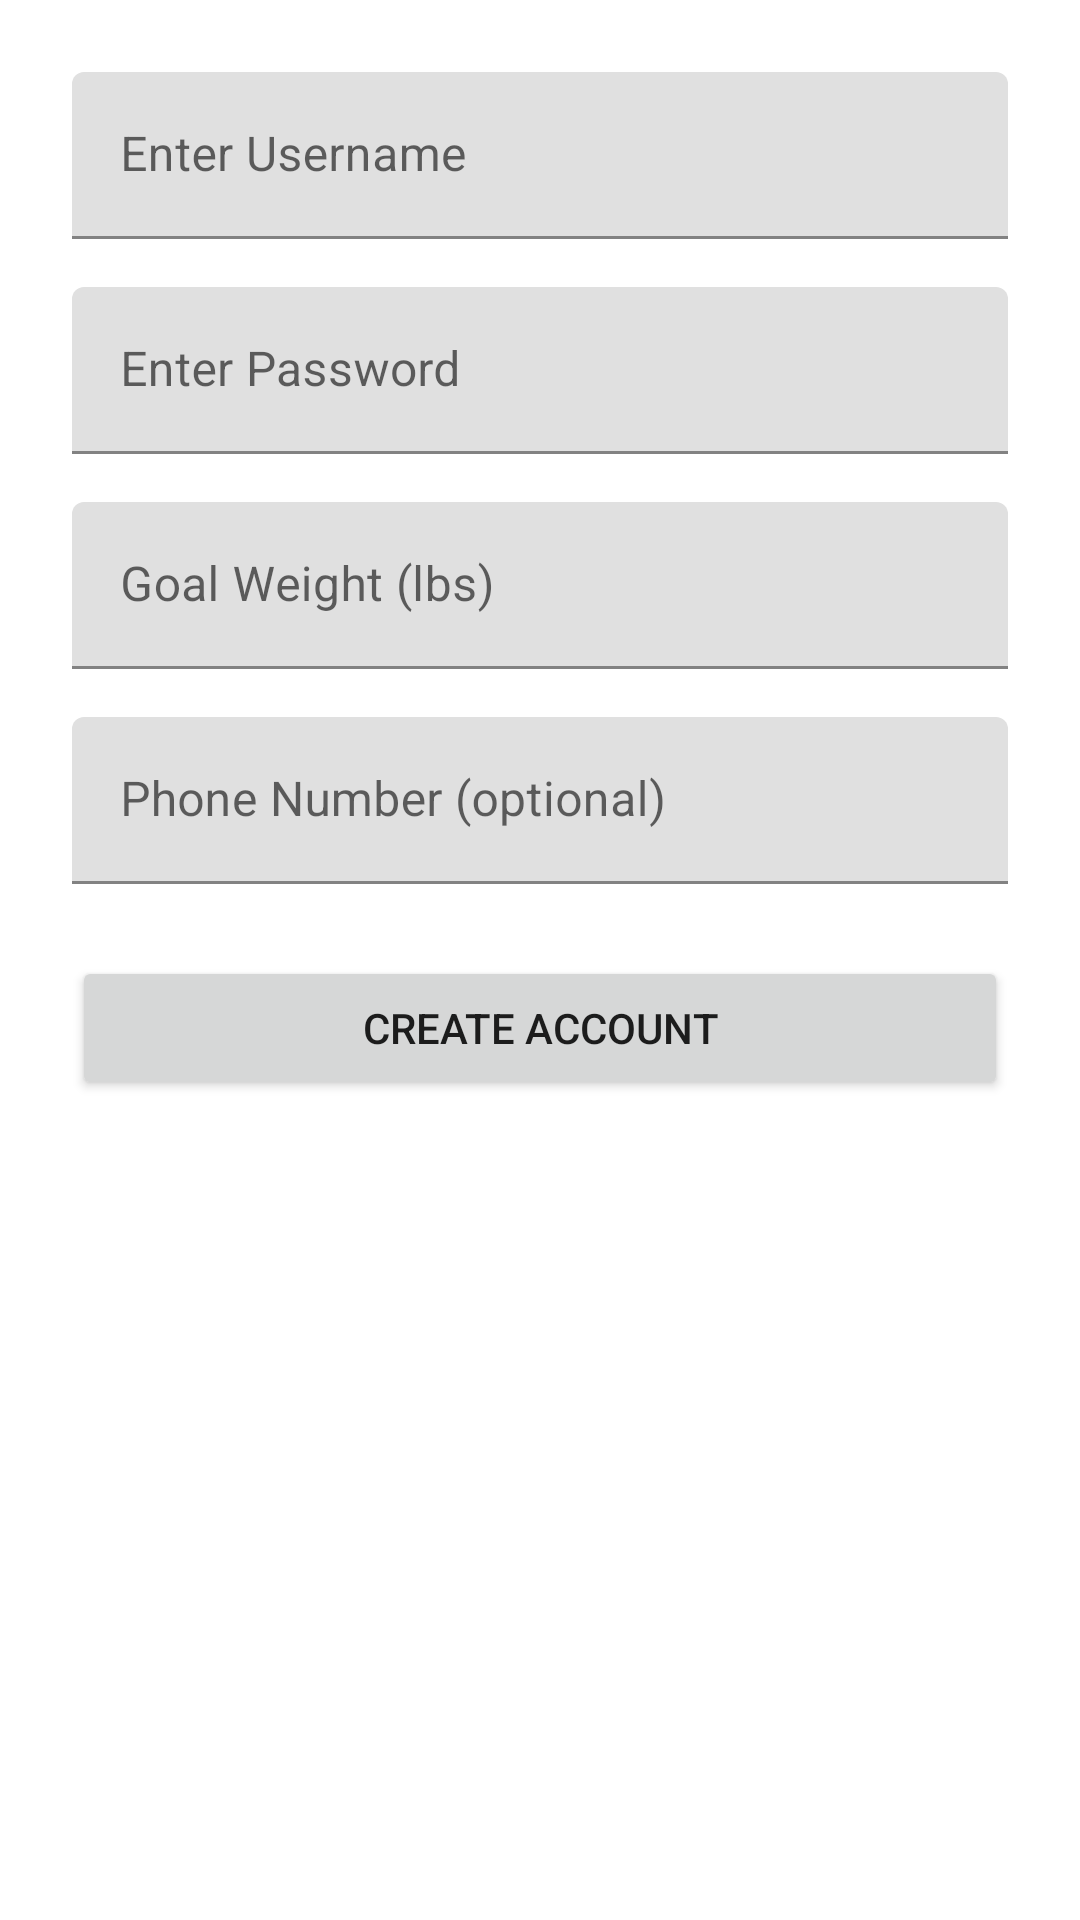

Layout XML and referenced resources for this Android screen:
<!-- AndroidManifest.xml: application theme Theme.CS360WeightTracker -->
<!-- res/layout/activity_create_account.xml -->
<?xml version="1.0" encoding="utf-8"?>
<androidx.constraintlayout.widget.ConstraintLayout
    xmlns:android="http://schemas.android.com/apk/res/android"
    xmlns:app="http://schemas.android.com/apk/res-auto"
    android:layout_width="match_parent"
    android:layout_height="match_parent"
    android:padding="24dp">

    
    <com.google.android.material.textfield.TextInputLayout
        android:id="@+id/usernameLayout"
        android:layout_width="0dp"
        android:layout_height="wrap_content"
        android:hint="@string/username_hint"
        app:layout_constraintTop_toTopOf="parent"
        app:layout_constraintStart_toStartOf="parent"
        app:layout_constraintEnd_toEndOf="parent">

        <com.google.android.material.textfield.TextInputEditText
            android:id="@+id/etUsername"
            android:layout_width="match_parent"
            android:layout_height="wrap_content"/>
    </com.google.android.material.textfield.TextInputLayout>

    
    <com.google.android.material.textfield.TextInputLayout
        android:id="@+id/passwordLayout"
        android:layout_width="0dp"
        android:layout_height="wrap_content"
        android:hint="@string/password_hint"
        app:layout_constraintTop_toBottomOf="@id/usernameLayout"
        app:layout_constraintStart_toStartOf="parent"
        app:layout_constraintEnd_toEndOf="parent"
        android:layout_marginTop="16dp">

        <com.google.android.material.textfield.TextInputEditText
            android:id="@+id/etPassword"
            android:layout_width="match_parent"
            android:layout_height="wrap_content"
            android:inputType="textPassword"/>
    </com.google.android.material.textfield.TextInputLayout>

    
    <com.google.android.material.textfield.TextInputLayout
        android:id="@+id/goalWeightLayout"
        android:layout_width="0dp"
        android:layout_height="wrap_content"
        android:hint="@string/goal_weight_hint"
        app:layout_constraintTop_toBottomOf="@id/passwordLayout"
        app:layout_constraintStart_toStartOf="parent"
        app:layout_constraintEnd_toEndOf="parent"
        android:layout_marginTop="16dp">

        <com.google.android.material.textfield.TextInputEditText
            android:id="@+id/etGoalWeight"
            android:layout_width="match_parent"
            android:layout_height="wrap_content"
            android:inputType="numberDecimal"/>
    </com.google.android.material.textfield.TextInputLayout>

    
    <com.google.android.material.textfield.TextInputLayout
        android:id="@+id/phoneLayout"
        android:layout_width="0dp"
        android:layout_height="wrap_content"
        android:hint="@string/phone_number_hint"
        app:layout_constraintTop_toBottomOf="@id/goalWeightLayout"
        app:layout_constraintStart_toStartOf="parent"
        app:layout_constraintEnd_toEndOf="parent"
        android:layout_marginTop="16dp">

        <com.google.android.material.textfield.TextInputEditText
            android:id="@+id/etPhoneNumber"
            android:layout_width="match_parent"
            android:layout_height="wrap_content"
            android:inputType="phone"/>
    </com.google.android.material.textfield.TextInputLayout>

    
    <Button
        android:id="@+id/btnCreateAccount"
        android:layout_width="0dp"
        android:layout_height="wrap_content"
        android:text="@string/create_account_button"
        app:layout_constraintTop_toBottomOf="@id/phoneLayout"
        app:layout_constraintStart_toStartOf="parent"
        app:layout_constraintEnd_toEndOf="parent"
        android:layout_marginTop="24dp"/>
</androidx.constraintlayout.widget.ConstraintLayout>
<!-- resources referenced by this layout -->
<resources>
  <string name="create_account_button">Create Account</string>
  <string name="goal_weight_hint">Goal Weight (lbs)</string>
  <string name="password_hint">Enter Password</string>
  <string name="phone_number_hint">Phone Number (optional)</string>
  <string name="username_hint">Enter Username</string>
  <style name="Theme.CS360WeightTracker" parent="Theme.MaterialComponents.DayNight.NoActionBar">
          
          <item name="colorPrimary">@color/purple_500</item>
          <item name="colorPrimaryVariant">@color/purple_700</item>
          <item name="colorOnPrimary">@color/white</item>
          
          <item name="colorSecondary">@color/teal_200</item>
          <item name="colorSecondaryVariant">@color/teal_700</item>
          <item name="colorOnSecondary">@color/black</item>
          
          <item name="android:statusBarColor">?attr/colorPrimaryVariant</item>
          
      </style>
  <!-- not gathered from this repository: default colours our renderer supplied (Android Studio template values) -->
  <color name="purple_500">#FF6200EE</color>
  <color name="purple_700">#FF3700B3</color>
  <color name="teal_200">#FF03DAC5</color>
  <color name="teal_700">#FF018786</color>
  <color name="black">#FF000000</color>
  <color name="white">#FFFFFFFF</color>
</resources>
